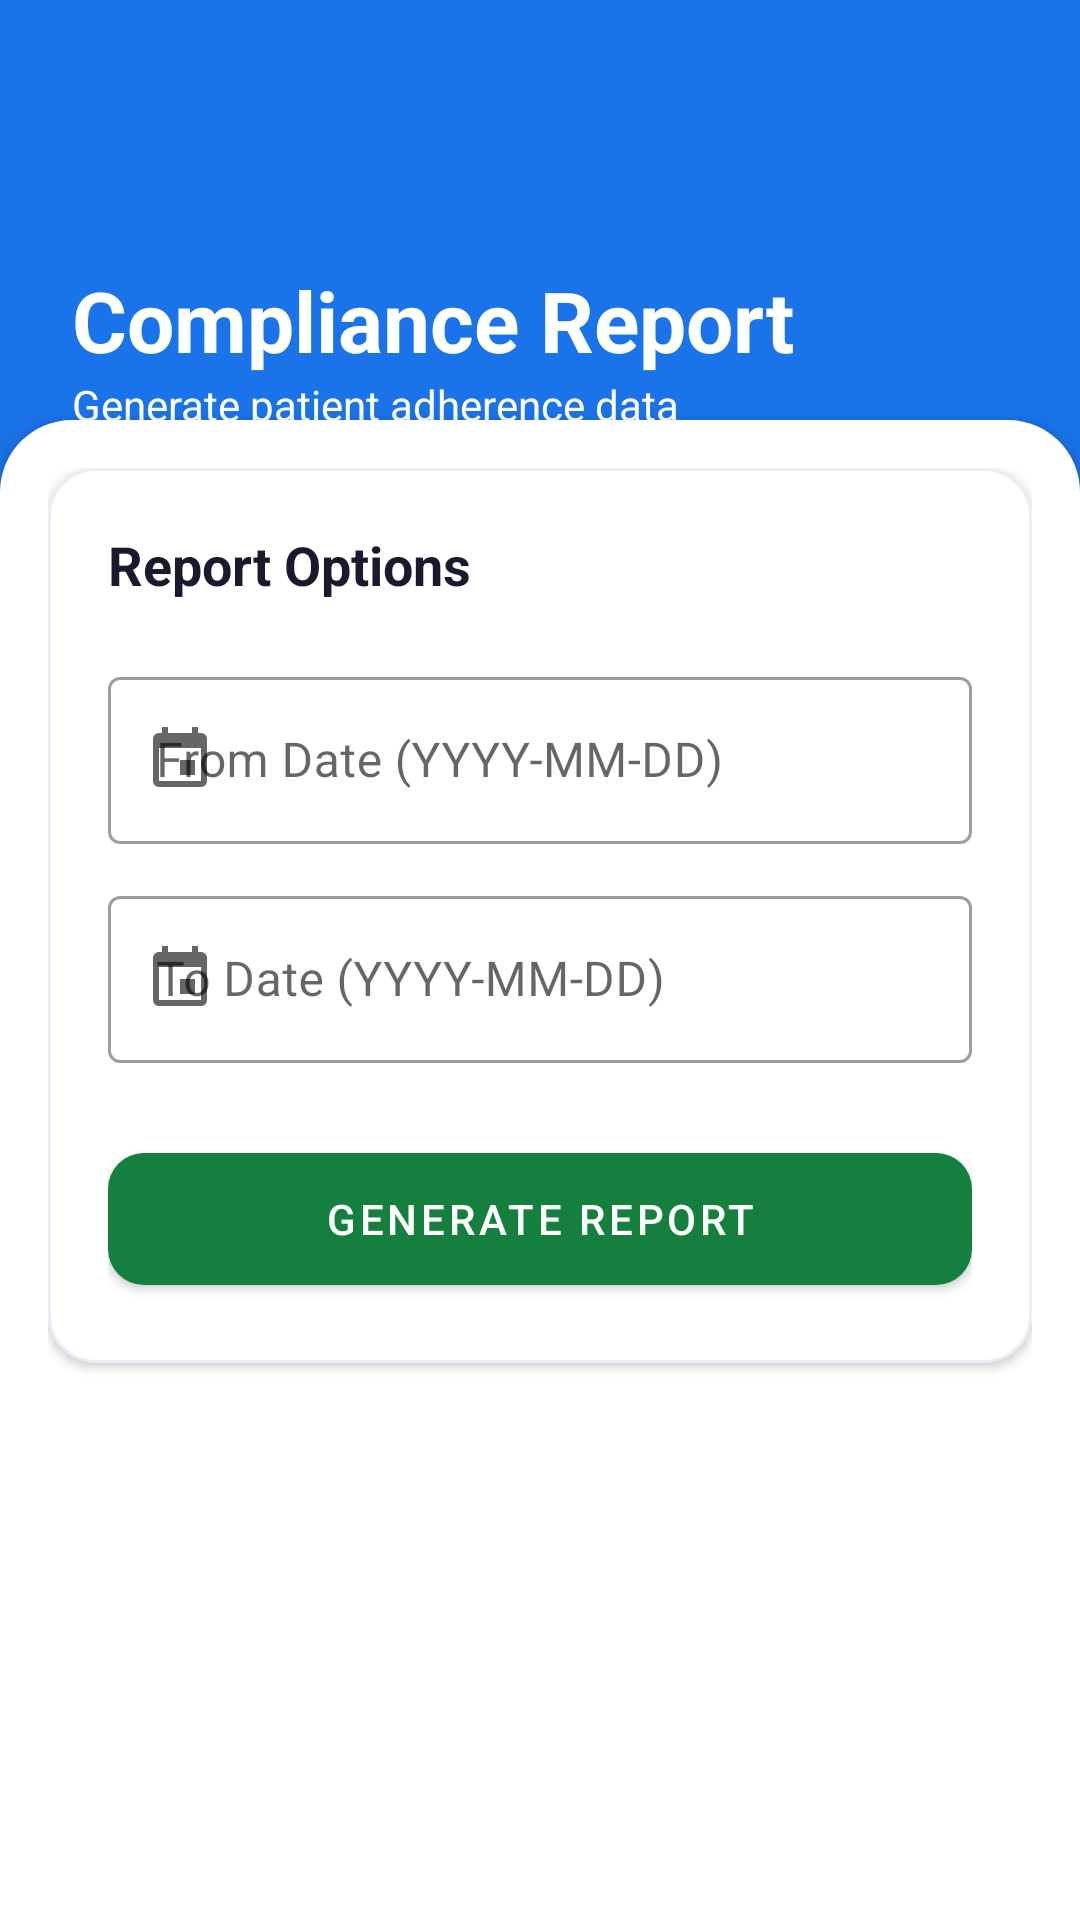

Layout XML and referenced resources for this Android screen:
<!-- AndroidManifest.xml: application theme Theme.MyFlex -->
<!-- res/layout/activity_admin_compliance.xml -->
<?xml version="1.0" encoding="utf-8"?>
<androidx.coordinatorlayout.widget.CoordinatorLayout xmlns:android="http://schemas.android.com/apk/res/android"
    xmlns:app="http://schemas.android.com/apk/res-auto"
    xmlns:tools="http://schemas.android.com/tools"
    android:layout_width="match_parent"
    android:layout_height="match_parent"
    android:background="@color/bg_section">

    
    <RelativeLayout
        android:layout_width="match_parent"
        android:layout_height="180dp"
        android:background="@color/primary">

        <ImageView
            android:layout_width="wrap_content"
            android:layout_height="wrap_content"
            android:layout_alignParentEnd="true"
            android:layout_alignParentTop="true"
            android:alpha="0.1"
            android:src="@drawable/ic_launcher_foreground"
            android:scaleX="2"
            android:scaleY="2"
            tools:ignore="ContentDescription" />

        <LinearLayout
            android:layout_width="match_parent"
            android:layout_height="wrap_content"
            android:orientation="vertical"
            android:padding="24dp">

            <ImageButton
                android:id="@+id/btnBack"
                android:layout_width="48dp"
                android:layout_height="48dp"
                android:background="?attr/selectableItemBackgroundBorderless"
                android:src="@drawable/ic_back"
                app:tint="@color/white"
                android:contentDescription="@string/back" />

            <TextView
                android:layout_width="wrap_content"
                android:layout_height="wrap_content"
                android:layout_marginTop="16dp"
                android:text="@string/compliance_title"
                android:textColor="@color/white"
                android:textSize="28sp"
                android:textStyle="bold" />

            <TextView
                android:layout_width="wrap_content"
                android:layout_height="wrap_content"
                android:text="@string/compliance_subtitle"
                android:textColor="@color/white"
                android:textSize="14sp" />
        </LinearLayout>
    </RelativeLayout>

    
    <androidx.core.widget.NestedScrollView
        android:layout_width="match_parent"
        android:layout_height="match_parent"
        android:layout_marginTop="140dp"
        android:background="@drawable/bg_top_rounded_card"
        android:elevation="4dp">

        <LinearLayout
            android:layout_width="match_parent"
            android:layout_height="wrap_content"
            android:orientation="vertical"
            android:padding="16dp">

            
            <com.google.android.material.card.MaterialCardView
                android:layout_width="match_parent"
                android:layout_height="wrap_content"
                android:layout_marginBottom="16dp"
                app:cardBackgroundColor="@color/surface"
                app:cardCornerRadius="16dp"
                app:cardElevation="2dp"
                app:strokeColor="@color/border"
                app:strokeWidth="1dp">

                <LinearLayout
                    android:layout_width="match_parent"
                    android:layout_height="wrap_content"
                    android:orientation="vertical"
                    android:padding="20dp">

                    <TextView
                        android:layout_width="wrap_content"
                        android:layout_height="wrap_content"
                        android:layout_marginBottom="20dp"
                        android:text="@string/report_options"
                        android:textColor="@color/text_primary"
                        android:textSize="18sp"
                        android:textStyle="bold" />

                    <com.google.android.material.textfield.TextInputLayout
                        style="@style/Widget.MaterialComponents.TextInputLayout.OutlinedBox"
                        android:layout_width="match_parent"
                        android:layout_height="wrap_content"
                        android:layout_marginBottom="12dp"
                        android:hint="@string/from_date_hint"
                        app:startIconDrawable="@drawable/ic_calendar">

                        <com.google.android.material.textfield.TextInputEditText
                            android:id="@+id/etFromDate"
                            android:layout_width="match_parent"
                            android:layout_height="wrap_content"
                            android:inputType="date" />
                    </com.google.android.material.textfield.TextInputLayout>

                    <com.google.android.material.textfield.TextInputLayout
                        style="@style/Widget.MaterialComponents.TextInputLayout.OutlinedBox"
                        android:layout_width="match_parent"
                        android:layout_height="wrap_content"
                        android:layout_marginBottom="24dp"
                        android:hint="@string/to_date_hint"
                        app:startIconDrawable="@drawable/ic_calendar">

                        <com.google.android.material.textfield.TextInputEditText
                            android:id="@+id/etToDate"
                            android:layout_width="match_parent"
                            android:layout_height="wrap_content"
                            android:inputType="date" />
                    </com.google.android.material.textfield.TextInputLayout>

                    <com.google.android.material.button.MaterialButton
                        android:id="@+id/btnGenerateReport"
                        android:layout_width="match_parent"
                        android:layout_height="56dp"
                        android:text="@string/generate_report"
                        android:textColor="@color/white"
                        app:backgroundTint="@color/green_dark"
                        app:cornerRadius="12dp" />
                </LinearLayout>
            </com.google.android.material.card.MaterialCardView>

            
            <com.google.android.material.card.MaterialCardView
                android:id="@+id/cardResults"
                android:layout_width="match_parent"
                android:layout_height="wrap_content"
                android:visibility="gone"
                app:cardBackgroundColor="@color/surface"
                app:cardCornerRadius="16dp"
                app:cardElevation="2dp"
                app:strokeColor="@color/border"
                app:strokeWidth="1dp"
                tools:visibility="visible">

                <LinearLayout
                    android:layout_width="match_parent"
                    android:layout_height="wrap_content"
                    android:orientation="vertical"
                    android:padding="20dp">

                    <TextView
                        android:layout_width="wrap_content"
                        android:layout_height="wrap_content"
                        android:layout_marginBottom="16dp"
                        android:text="@string/report_results"
                        android:textColor="@color/text_primary"
                        android:textSize="18sp"
                        android:textStyle="bold" />

                    <TextView
                        android:id="@+id/tvReportResults"
                        android:layout_width="match_parent"
                        android:layout_height="wrap_content"
                        android:lineSpacingExtra="6dp"
                        android:textColor="@color/text_medium"
                        android:textSize="15sp"
                        tools:text="Summary: 15 active users\nCompliance Rate: 85%\nSessions this period: 42" />
                </LinearLayout>
            </com.google.android.material.card.MaterialCardView>

        </LinearLayout>
    </androidx.core.widget.NestedScrollView>

</androidx.coordinatorlayout.widget.CoordinatorLayout>
<!-- resources referenced by this layout -->
<resources>
  <color name="bg_section">#F0F4F8</color>
  <color name="border">#E8EEF8</color>
  <color name="green_dark">#15803D</color>
  <color name="primary">#1A73E8</color>
  <color name="surface">#FFFFFF</color>
  <color name="text_medium">#555770</color>
  <color name="text_primary">#1A1A2E</color>
  <color name="white">#FFFFFF</color>
  <!-- drawable bg_top_rounded_card (drawable) -->
  <?xml version="1.0" encoding="utf-8"?>
  <shape xmlns:android="http://schemas.android.com/apk/res/android"
      android:shape="rectangle">
      <solid android:color="@color/bg_white" />
      <corners
          android:topLeftRadius="24dp"
          android:topRightRadius="24dp" />
  </shape>
  <!-- drawable ic_calendar (drawable) -->
  <vector xmlns:android="http://schemas.android.com/apk/res/android"
      android:width="24dp"
      android:height="24dp"
      android:viewportWidth="24"
      android:viewportHeight="24"
      android:tint="?attr/colorControlNormal">
    <path
        android:fillColor="@android:color/white"
        android:pathData="M17,12h-5v5h5v-5zM16,1v2H8V1H6v2H5c-1.11,0 -1.99,0.9 -1.99,2L3,19c0,1.1 0.89,2 2,2h14c1.1,0 2,-0.9 2,-2V5c0,-1.1 -0.9,-2 -2,-2h-1V1h-2zm3,18H5V8h14v11z"/>
  </vector>
  <string name="back">Back</string>
  <string name="compliance_subtitle">Generate patient adherence data</string>
  <string name="compliance_title">Compliance Report</string>
  <string name="from_date_hint">From Date (YYYY-MM-DD)</string>
  <string name="generate_report">Generate Report</string>
  <string name="report_options">Report Options</string>
  <string name="report_results">Report Results</string>
  <string name="to_date_hint">To Date (YYYY-MM-DD)</string>
  <style name="Theme.MyFlex" parent="Theme.MaterialComponents.Light.NoActionBar">
          <item name="colorPrimary">@color/primary</item>
          <item name="colorPrimaryVariant">@color/primary_dark</item>
          <item name="colorOnPrimary">@color/white</item>
          <item name="android:windowBackground">@color/bg_white</item>
          <item name="android:statusBarColor">@color/primary</item>
          <item name="android:navigationBarColor">@color/bg_white</item>
          <item name="android:windowLightStatusBar">false</item>
      </style>
  <color name="bg_white">#FFFFFF</color>
  <color name="primary_dark">#1557B0</color>
</resources>
